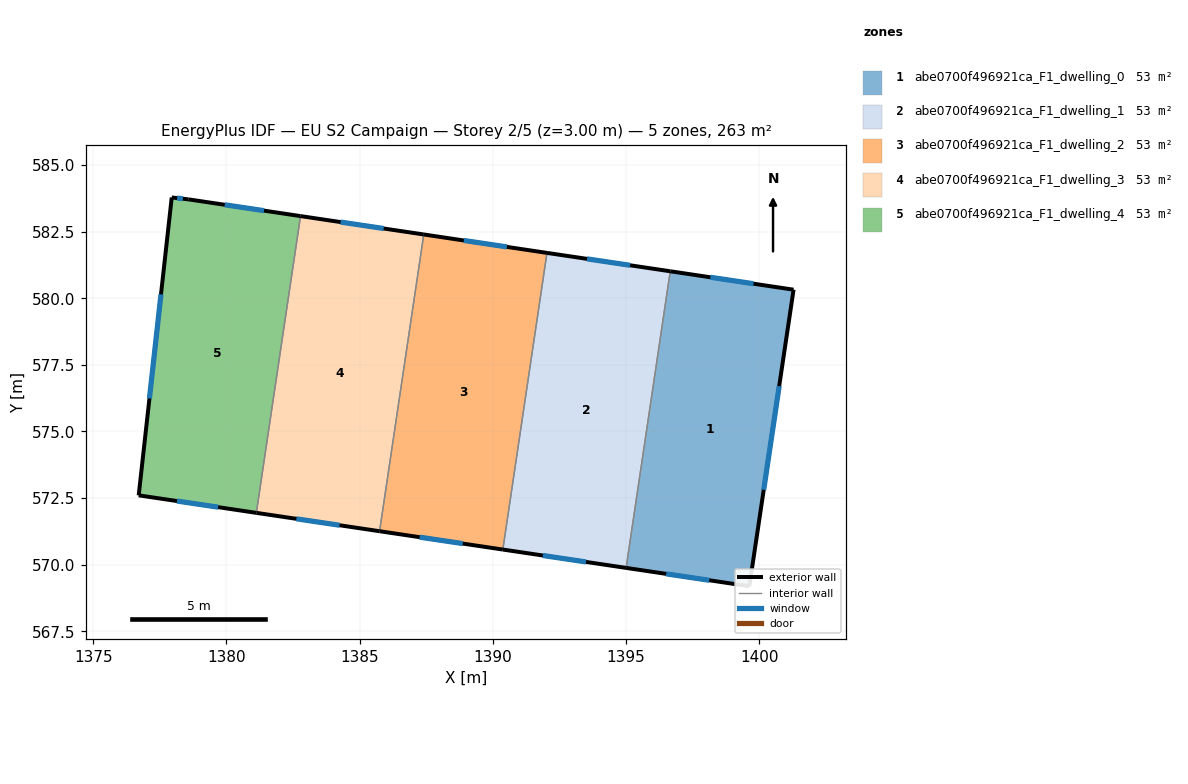
=== STOREY PLAN SPEC (per zone: floor XY polygon, exterior-wall plan segments, windows/doors) ===
zone 1: abe0700f496921ca_F1_dwelling_0  (52.6 m²)
  floor: (1401.28, 580.32) (1399.62, 569.19) (1395.00, 569.88) (1396.66, 581.01)
  exterior wall: (1401.28, 580.32) – (1396.66, 581.01)  [4.7 m]
    window: (1399.78, 580.55) – (1398.16, 580.79)  [1.7 m²]
  exterior wall: (1399.62, 569.19) – (1401.28, 580.32)  [11.3 m]
    window: (1400.16, 572.81) – (1400.74, 576.70)  [4.1 m²]
  exterior wall: (1395.00, 569.88) – (1399.62, 569.19)  [4.7 m]
    window: (1396.50, 569.66) – (1398.12, 569.42)  [1.7 m²]
  interior walls: 1
zone 2: abe0700f496921ca_F1_dwelling_1  (52.7 m²)
  floor: (1396.66, 581.01) (1395.00, 569.88) (1390.37, 570.57) (1392.03, 581.70)
  exterior wall: (1390.37, 570.57) – (1395.00, 569.88)  [4.7 m]
    window: (1391.88, 570.34) – (1393.49, 570.10)  [1.7 m²]
  exterior wall: (1396.66, 581.01) – (1392.03, 581.70)  [4.7 m]
    window: (1395.15, 581.24) – (1393.53, 581.48)  [1.7 m²]
  interior walls: 2
zone 3: abe0700f496921ca_F1_dwelling_2  (52.7 m²)
  floor: (1392.03, 581.70) (1390.37, 570.57) (1385.75, 571.26) (1387.40, 582.39)
  exterior wall: (1385.75, 571.26) – (1390.37, 570.57)  [4.7 m]
    window: (1387.25, 571.03) – (1388.87, 570.79)  [1.7 m²]
  exterior wall: (1392.03, 581.70) – (1387.40, 582.39)  [4.7 m]
    window: (1390.52, 581.93) – (1388.91, 582.17)  [1.7 m²]
  interior walls: 2
zone 4: abe0700f496921ca_F1_dwelling_3  (52.7 m²)
  floor: (1387.40, 582.39) (1385.75, 571.26) (1381.12, 571.95) (1382.78, 583.08)
  exterior wall: (1381.12, 571.95) – (1385.75, 571.26)  [4.7 m]
    window: (1382.63, 571.72) – (1384.24, 571.48)  [1.7 m²]
  exterior wall: (1387.40, 582.39) – (1382.78, 583.08)  [4.7 m]
    window: (1385.90, 582.62) – (1384.28, 582.86)  [1.7 m²]
  interior walls: 2
zone 5: abe0700f496921ca_F1_dwelling_4  (52.6 m²)
  floor: (1382.78, 583.08) (1381.12, 571.95) (1376.70, 572.60) (1377.94, 583.78) (1378.56, 583.71)
  exterior wall: (1382.78, 583.08) – (1378.56, 583.71)  [4.3 m]
    window: (1381.41, 583.29) – (1379.94, 583.51)  [1.6 m²]
  exterior wall: (1376.70, 572.60) – (1381.12, 571.95)  [4.5 m]
    window: (1378.14, 572.39) – (1379.68, 572.16)  [1.6 m²]
  exterior wall: (1377.94, 583.78) – (1376.70, 572.60)  [11.2 m]
    window: (1377.54, 580.15) – (1377.11, 576.24)  [4.1 m²]
  exterior wall: (1378.56, 583.71) – (1377.94, 583.78)  [0.6 m]
    window: (1378.36, 583.74) – (1378.15, 583.76)  [0.2 m²]
  interior walls: 1

=== DERIVED (storey summary) ===
Building: EU S2 Campaign
Storey: 2 of 5  (floor level z = 3.00 m)
Storey gross floor area: 263.2 m²
Zones on this storey: 5
  - abe0700f496921ca_F1_dwelling_0: floor 52.6 m²; exterior wall 20.6 m (61.8 m²); 3 window(s) 7.6 m²; WWR 12.2%
  - abe0700f496921ca_F1_dwelling_1: floor 52.7 m²; exterior wall 9.4 m (28.1 m²); 2 window(s) 3.4 m²; WWR 12.2%
  - abe0700f496921ca_F1_dwelling_2: floor 52.7 m²; exterior wall 9.4 m (28.1 m²); 2 window(s) 3.4 m²; WWR 12.2%
  - abe0700f496921ca_F1_dwelling_3: floor 52.7 m²; exterior wall 9.4 m (28.1 m²); 2 window(s) 3.4 m²; WWR 12.2%
  - abe0700f496921ca_F1_dwelling_4: floor 52.6 m²; exterior wall 20.6 m (61.8 m²); 4 window(s) 7.6 m²; WWR 12.2%
Zone adjacency (shared interzone walls):
  - abe0700f496921ca_F1_dwelling_0 ↔ abe0700f496921ca_F1_dwelling_1
  - abe0700f496921ca_F1_dwelling_1 ↔ abe0700f496921ca_F1_dwelling_2
  - abe0700f496921ca_F1_dwelling_2 ↔ abe0700f496921ca_F1_dwelling_3
  - abe0700f496921ca_F1_dwelling_3 ↔ abe0700f496921ca_F1_dwelling_4